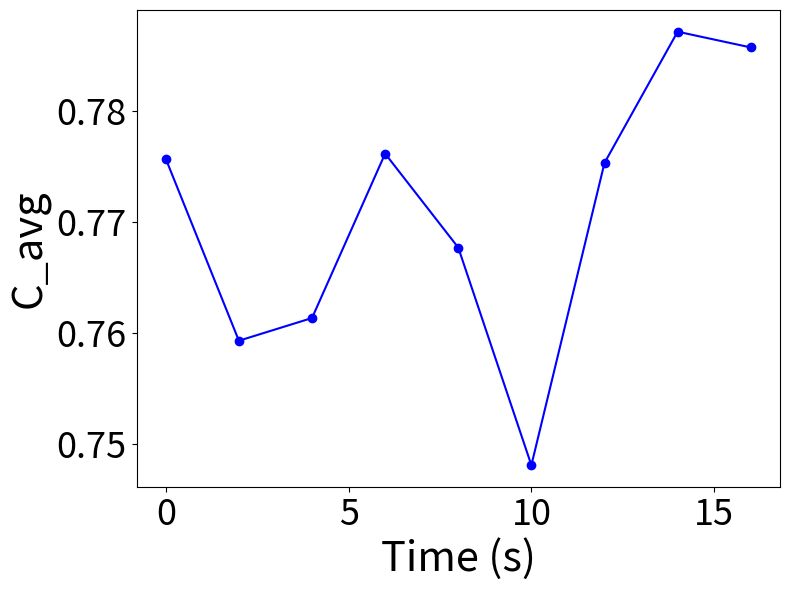
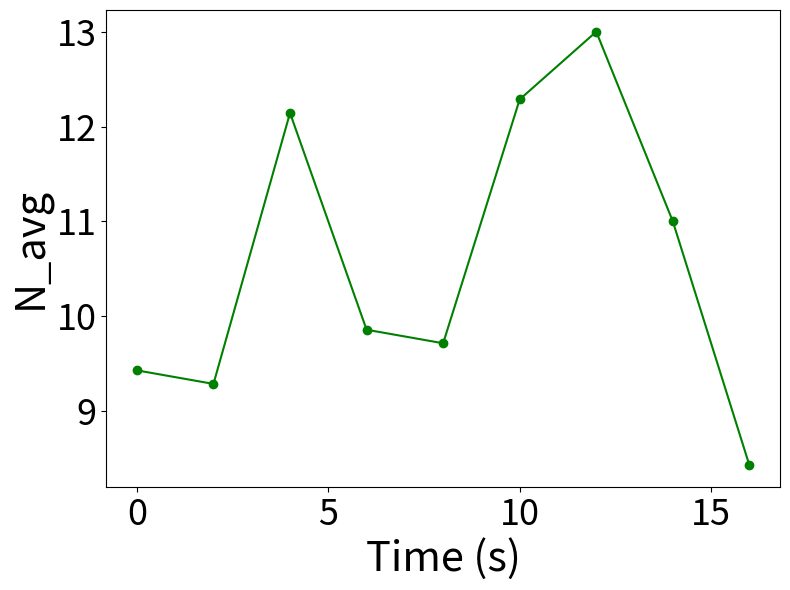
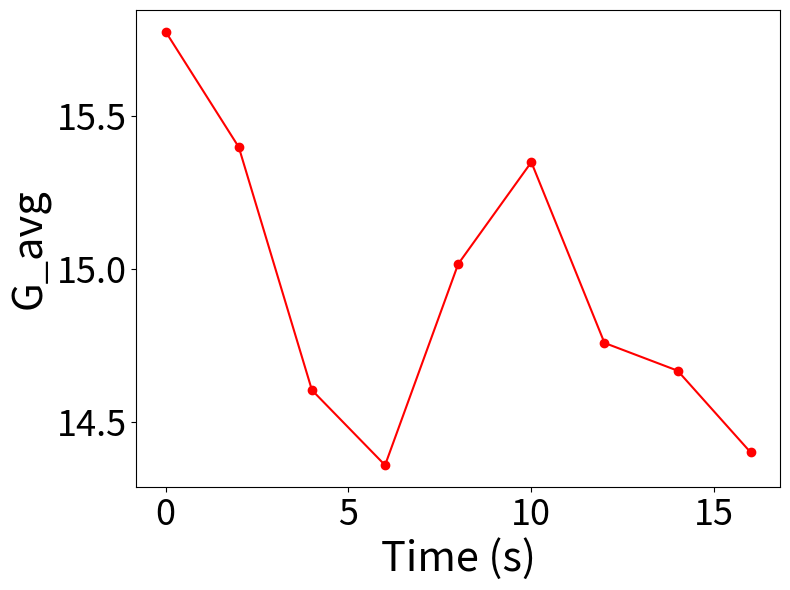
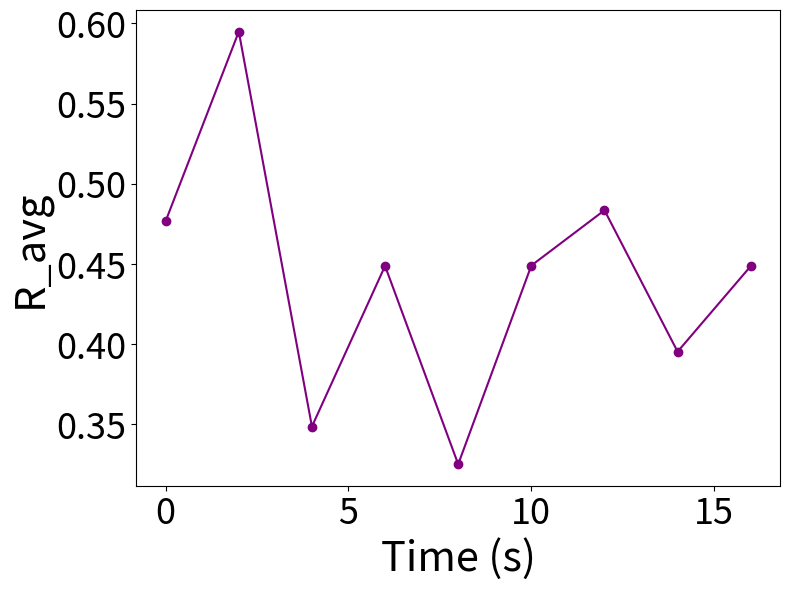

Generate these figures, in order, with matplotlib:
import matplotlib.pyplot as plt
import numpy as np

# 定义数据
C_avg = np.array([0.77571831, 0.75933033, 0.76137611, 0.77618475, 0.76772149, 0.74811876, 0.77535238, 0.78717103, 0.78575156])
N_avg = np.array([9.42857143, 9.28571429, 12.14285714, 9.85714286, 9.71428571, 12.28571429, 13.0, 11.0, 8.42857143])
G_avg = np.array([15.777804, 15.39956339, 14.60387252, 14.35797868, 15.01695548, 15.35049773, 14.75844065, 14.66751578, 14.39954642])
R_avg = np.array([0.4767422, 0.59487026, 0.34868553, 0.44880952, 0.32519008, 0.44904762, 0.4835089, 0.39537037, 0.44869948])

# 时间轴数据 (单位: 秒)
T = np.arange(0, len(C_avg) * 2, 2)  # 以2秒为间隔生成时间点

# 绘制第一个图表：C_avg
plt.figure(figsize=(8, 6))
plt.plot(T, C_avg, marker='o', color='blue', label='C_avg')
plt.xlabel('Time (s)', fontsize=30)
plt.ylabel('C_avg', fontsize=30)
plt.tick_params(axis='both', which='major', labelsize=26)
#plt.legend(fontsize=26, loc='upper right')
plt.tight_layout()
plt.show()

# 绘制第二个图表：N_avg
plt.figure(figsize=(8, 6))
plt.plot(T, N_avg, marker='o', color='green', label='N_avg')
plt.xlabel('Time (s)', fontsize=30)
plt.ylabel('N_avg', fontsize=30)
plt.tick_params(axis='both', which='major', labelsize=26)
#plt.legend(fontsize=16, loc='upper right')
plt.tight_layout()
plt.show()

# 绘制第三个图表：G_avg
plt.figure(figsize=(8, 6))
plt.plot(T, G_avg, marker='o', color='red', label='G_avg')
plt.xlabel('Time (s)', fontsize=30)
plt.ylabel('G_avg', fontsize=30)
plt.tick_params(axis='both', which='major', labelsize=26)
#plt.legend(fontsize=12, loc='upper right')
plt.tight_layout()
plt.show()

# 绘制第四个图表：R_avg
plt.figure(figsize=(8, 6))
plt.plot(T, R_avg, marker='o', color='purple', label='R_avg')
plt.xlabel('Time (s)', fontsize=30)
plt.ylabel('R_avg', fontsize=30)
plt.tick_params(axis='both', which='major', labelsize=26)
#plt.legend(fontsize=12, loc='upper right')
plt.tight_layout()
plt.show()
